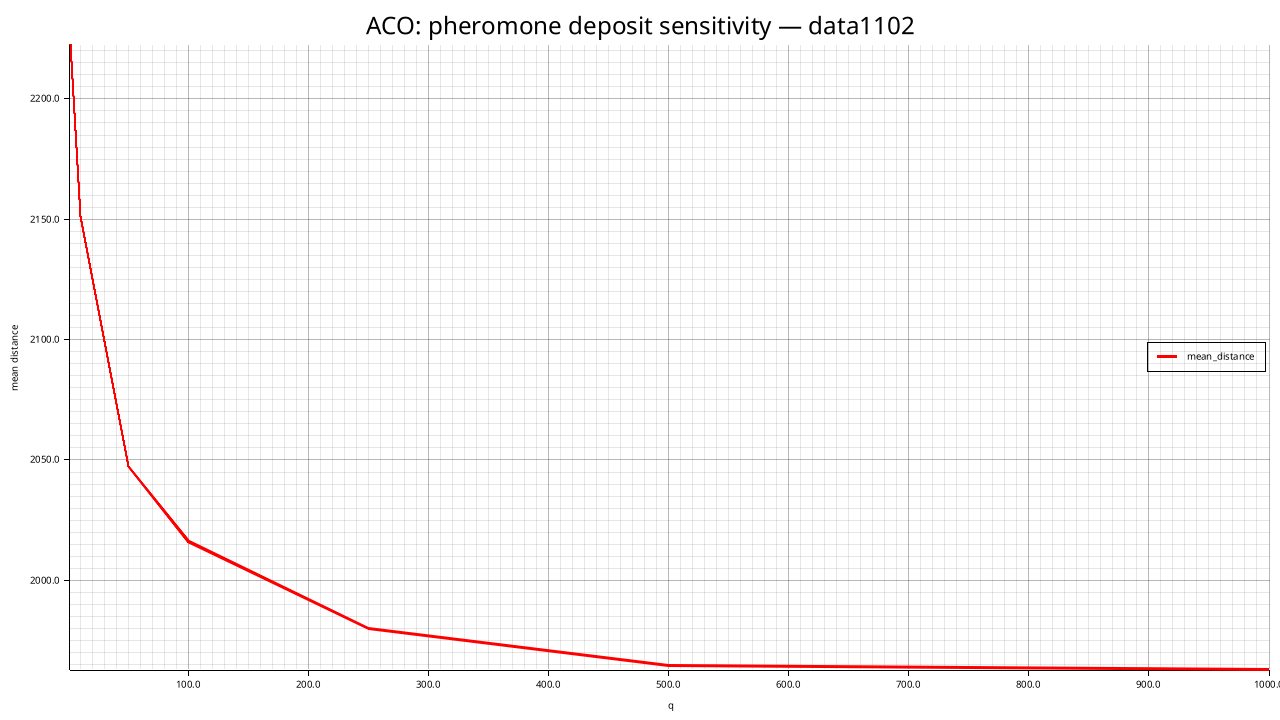

Source data for this figure (header and first rows):
q, mean_distance, std_distance, feasible_rate, mean_elapsed_ms
1, 2222, 30.34, 0.000, 18867
10, 2151, 25.92, 0.000, 22122
50, 2047, 42.06, 0.000, 21191
100, 2016, 30.76, 0.000, 13595
250, 1980, 30.2, 0.000, 15843
500, 1965, 34.27, 0.000, 20836
1000, 1963, 20.52, 0.000, 20920
